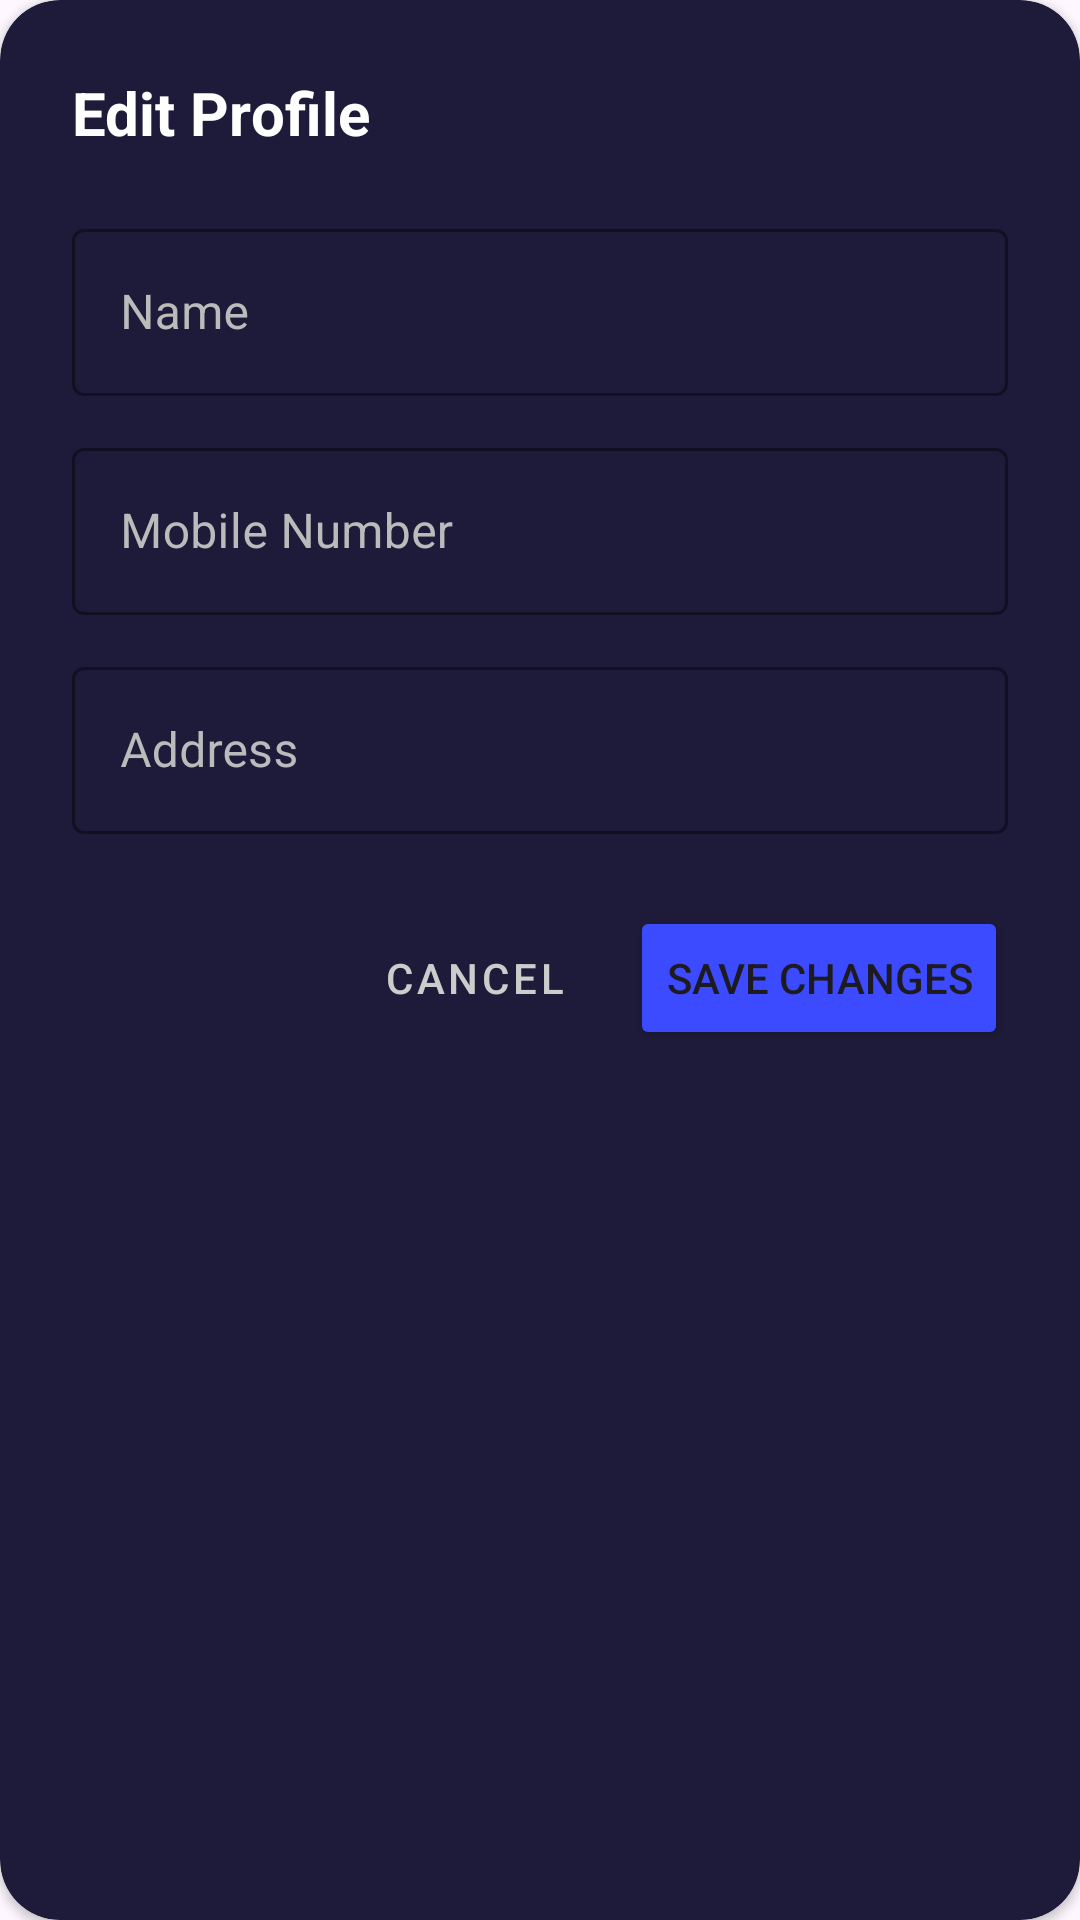

Produce the Android XML layout that renders to this screen, including the resource entries it uses.
<!-- AndroidManifest.xml: application theme Theme.Material3.DayNight.NoActionBar -->
<!-- res/layout/dialog_edit_profile.xml -->
<?xml version="1.0" encoding="utf-8"?>

<androidx.cardview.widget.CardView xmlns:android="http://schemas.android.com/apk/res/android"
    xmlns:app="http://schemas.android.com/apk/res-auto"
    android:layout_width="match_parent"
    android:layout_height="wrap_content"
    app:cardCornerRadius="20dp"
    android:backgroundTint="#1E1B3A">

    <LinearLayout
        android:layout_width="match_parent"
        android:layout_height="wrap_content"
        android:orientation="vertical"
        android:padding="24dp">

        <TextView
            android:layout_width="wrap_content"
            android:layout_height="wrap_content"
            android:text="Edit Profile"
            android:textColor="#FFFFFF"
            android:textSize="20sp"
            android:textStyle="bold"
            android:layout_marginBottom="20dp"/>

        <com.google.android.material.textfield.TextInputLayout
            android:layout_width="match_parent"
            android:layout_height="wrap_content"
            android:hint="Name"
            android:textColorHint="#BBBBBB"
            app:boxStrokeColor="#3C4BFF"
            app:hintTextColor="#3C4BFF"
            style="@style/Widget.MaterialComponents.TextInputLayout.OutlinedBox">

            <com.google.android.material.textfield.TextInputEditText
                android:id="@+id/dialogEditName"
                android:layout_width="match_parent"
                android:layout_height="wrap_content"
                android:textColor="#FFFFFF"
                android:inputType="textPersonName"/>
        </com.google.android.material.textfield.TextInputLayout>

        <com.google.android.material.textfield.TextInputLayout
            android:layout_width="match_parent"
            android:layout_height="wrap_content"
            android:layout_marginTop="12dp"
            android:hint="Mobile Number"
            android:textColorHint="#BBBBBB"
            app:boxStrokeColor="#3C4BFF"
            app:hintTextColor="#3C4BFF"
            style="@style/Widget.MaterialComponents.TextInputLayout.OutlinedBox">

            <com.google.android.material.textfield.TextInputEditText
                android:id="@+id/dialogEditPhone"
                android:layout_width="match_parent"
                android:layout_height="wrap_content"
                android:textColor="#FFFFFF"
                android:inputType="phone"/>
        </com.google.android.material.textfield.TextInputLayout>

        <com.google.android.material.textfield.TextInputLayout
            android:layout_width="match_parent"
            android:layout_height="wrap_content"
            android:layout_marginTop="12dp"
            android:hint="Address"
            android:textColorHint="#BBBBBB"
            app:boxStrokeColor="#3C4BFF"
            app:hintTextColor="#3C4BFF"
            style="@style/Widget.MaterialComponents.TextInputLayout.OutlinedBox">

            <com.google.android.material.textfield.TextInputEditText
                android:id="@+id/dialogEditAddress"
                android:layout_width="match_parent"
                android:layout_height="wrap_content"
                android:textColor="#FFFFFF"
                android:inputType="textPostalAddress"/>
        </com.google.android.material.textfield.TextInputLayout>

        <LinearLayout
            android:layout_width="match_parent"
            android:layout_height="wrap_content"
            android:orientation="horizontal"
            android:layout_marginTop="24dp"
            android:gravity="end">

            <Button
                android:id="@+id/btnCancel"
                style="@style/Widget.MaterialComponents.Button.TextButton"
                android:layout_width="wrap_content"
                android:layout_height="wrap_content"
                android:text="Cancel"
                android:textColor="#CCCCCC" />

            <Button
                android:id="@+id/btnSaveDialog"
                android:layout_width="wrap_content"
                android:layout_height="wrap_content"
                android:layout_marginStart="8dp"
                android:text="Save Changes"
                android:backgroundTint="#3C4BFF"
                app:cornerRadius="10dp"/>
        </LinearLayout>
    </LinearLayout>
</androidx.cardview.widget.CardView>
<!-- resources referenced by this layout -->
<resources>

</resources>
